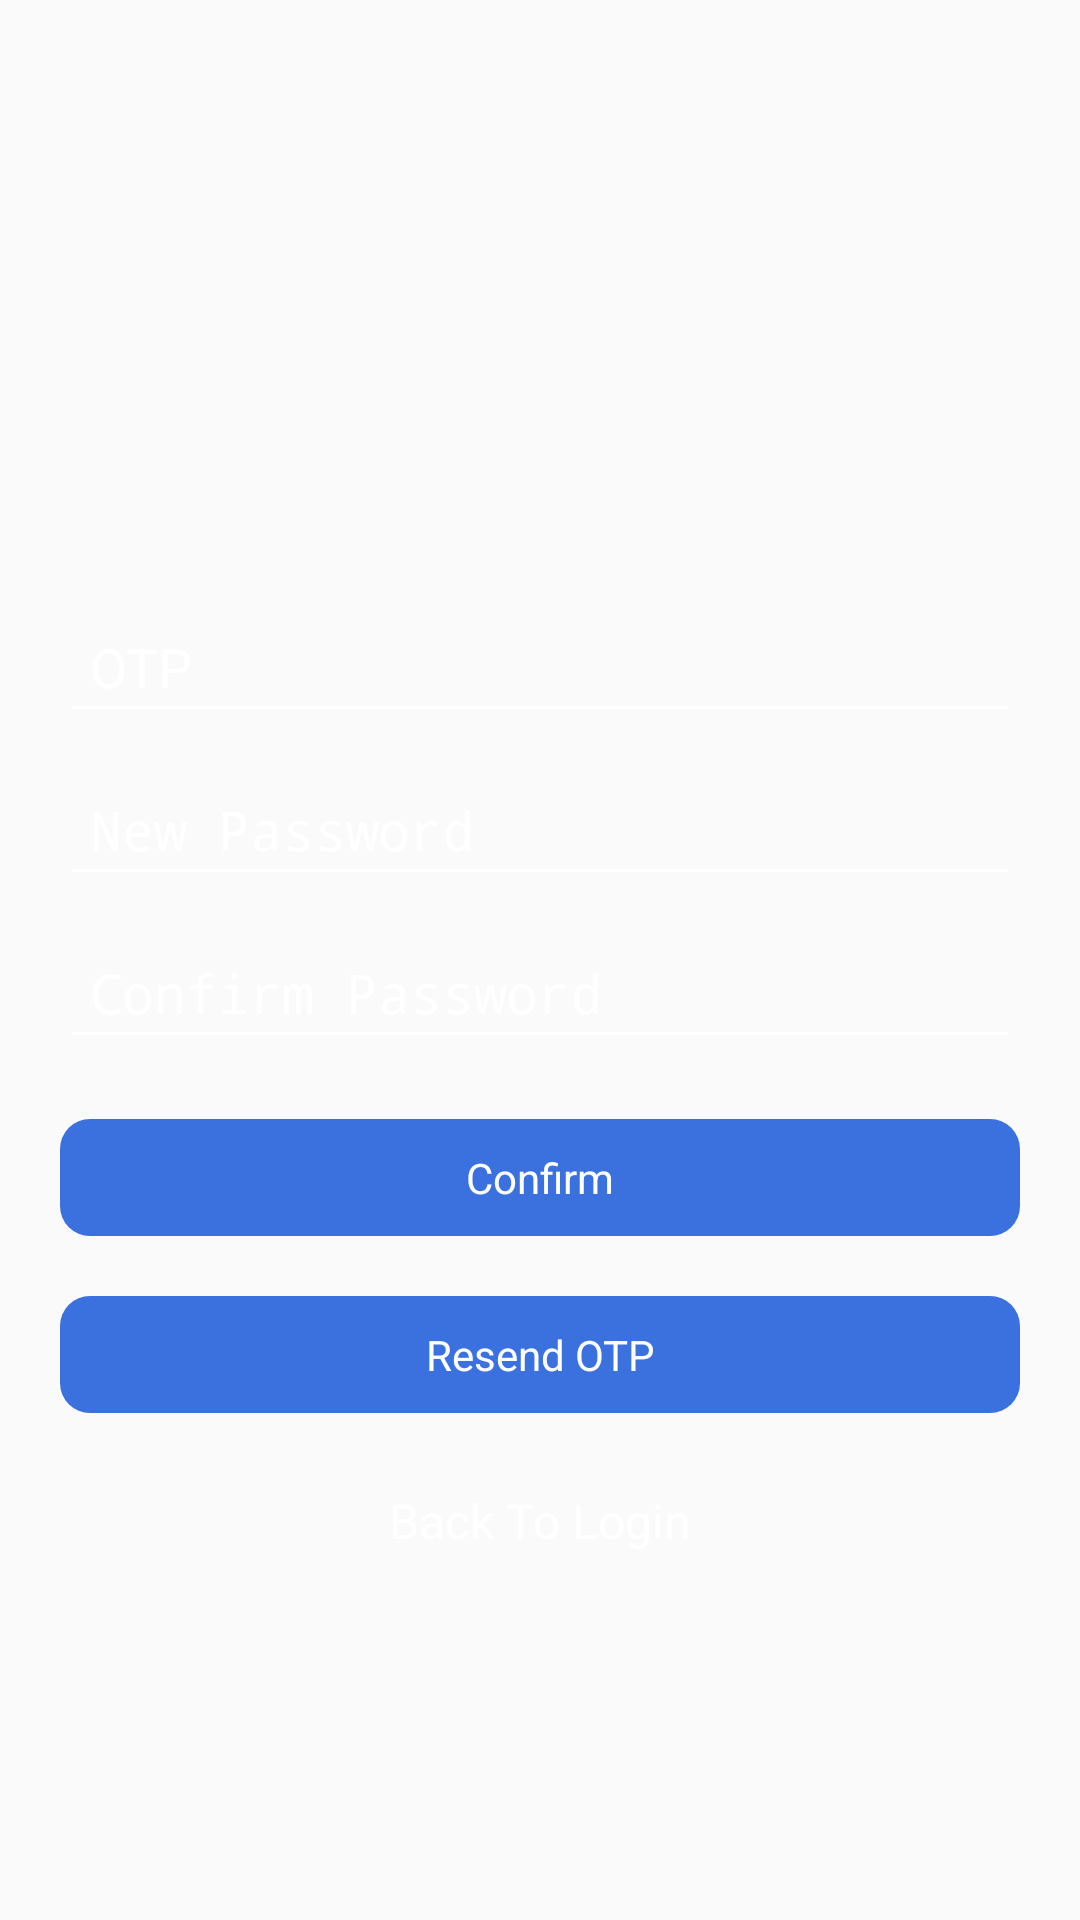

This screen was rendered from an Android layout file. Write that file and the resources it references.
<!-- AndroidManifest.xml: activity theme AppTheme.NoActionBar -->
<!-- res/layout/activity_change_password.xml -->
<?xml version="1.0" encoding="utf-8"?>
<RelativeLayout xmlns:android="http://schemas.android.com/apk/res/android"
    xmlns:tools="http://schemas.android.com/tools"
    android:id="@+id/activity_forgot_password"
    android:layout_width="match_parent"
    android:layout_height="match_parent"
    android:background="@drawable/app_bg"
    tools:context="com.goldshop.ChangePasswordActivity">
<ScrollView
    android:layout_width="match_parent"
    android:layout_height="wrap_content">
    <LinearLayout
        android:layout_width="match_parent"
        android:layout_height="wrap_content"
        android:layout_marginTop="20dp"
        android:layout_marginLeft="20dp"
        android:layout_marginRight="20dp"
        android:layout_marginBottom="20dp"
        android:orientation="vertical">

        <ImageView
            android:layout_width="150dp"
            android:layout_height="150dp"
            android:src="@drawable/forget_logo"
            android:layout_gravity="center_horizontal"
            android:layout_marginBottom="30dp"
            android:visibility="visible"
            />

        <EditText
            android:id="@+id/opt_editText_changePasswor"
            android:layout_width="match_parent"
            android:layout_height="wrap_content"
            android:padding="10dp"
            android:inputType="textNoSuggestions"
            android:textColor="@color/white"
            android:textColorHint="@color/white"
            android:hint="OTP"
            android:backgroundTint="@color/white"
            />

        <EditText
            android:id="@+id/newPassword_editText_changePassword"
            android:layout_width="match_parent"
            android:layout_height="wrap_content"
            android:padding="10dp"
            android:layout_marginTop="10dp"
            android:inputType="textPassword"
            android:textColor="@color/white"
            android:textColorHint="@color/white"
            android:hint="New Password"
            android:backgroundTint="@color/white"
            />

        <EditText
            android:id="@+id/confirmPassword_editText_changePassword"
            android:layout_width="match_parent"
            android:layout_height="wrap_content"
            android:padding="10dp"
            android:layout_marginTop="10dp"
            android:inputType="textPassword"
            android:textColor="@color/white"
            android:textColorHint="@color/white"
            android:hint="Confirm Password"
            android:backgroundTint="@color/white"
            />

        <TextView
            android:id="@+id/confirm_button"
            android:layout_width="match_parent"
            android:layout_height="wrap_content"
            android:layout_marginTop="20dp"
            android:layout_marginBottom="20dp"
            android:padding="10dp"
            android:gravity="center"
            android:text="Confirm"
            android:textColor="@color/white"
            android:textAllCaps="false"
            android:background="@drawable/btn_bg"
            android:onClick="clickConfirm"/>

        <TextView
            android:id="@+id/resendOTP_button"
            android:layout_width="match_parent"
            android:layout_height="wrap_content"
            android:layout_marginBottom="20dp"
            android:padding="10dp"
            android:gravity="center"
            android:text="Resend OTP"
            android:textColor="@color/white"
            android:textAllCaps="false"
            android:background="@drawable/btn_bg"
            android:onClick="clickResendOTP"/>

        <TextView
            android:layout_width="wrap_content"
            android:layout_height="wrap_content"
            android:text="Back To Login"
            android:textSize="16sp"
            android:padding="5dp"
            android:textColor="@color/white"
            android:layout_gravity="center_horizontal"
            android:onClick="backToLogin"/>
    </LinearLayout>
</ScrollView>
</RelativeLayout>
<!-- resources referenced by this layout -->
<resources>
  <color name="white">#ffffff</color>
  <!-- drawable btn_bg (drawable) -->
  <?xml version="1.0" encoding="utf-8"?>
  <shape xmlns:android="http://schemas.android.com/apk/res/android"
      android:shape="rectangle">
  <corners android:radius="10dp"/>
      <solid android:color="@color/blue"/>
  </shape>
  <style name="AppTheme.NoActionBar">
          <item name="windowActionBar">false</item>
          <item name="windowNoTitle">true</item>
      </style>
  <color name="blue">#3B71DE</color>
</resources>
